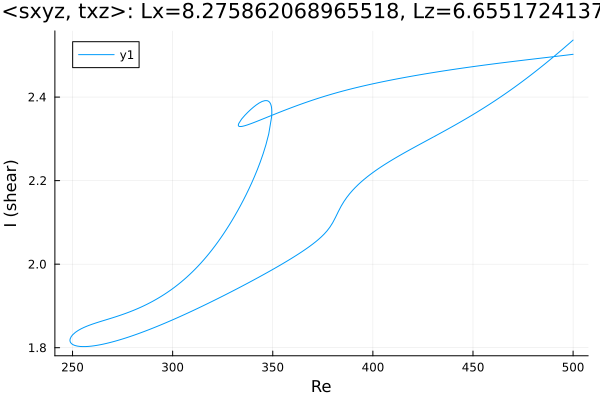

The file beside this chart, header and first rows:
Re, shear
500.0, 2.536
499.4, 2.534
498, 2.528
496.5, 2.522
495.1, 2.516
493.7, 2.51
492.3, 2.505
490.9, 2.499
489.5, 2.493
488.9, 2.491
487.5, 2.485
486.1, 2.48
484.6, 2.474
483.2, 2.469
481.8, 2.464
481.7, 2.463
480.3, 2.458
478.9, 2.453
477.5, 2.448
476.1, 2.442
474.7, 2.437
473.3, 2.432
471.8, 2.427
470.4, 2.423
469, 2.418
467.6, 2.413
466.2, 2.408
464.8, 2.404
463.4, 2.399
461.9, 2.394
460.5, 2.39
459.1, 2.385
457.7, 2.381
456.3, 2.377
454.9, 2.372
453.5, 2.368
452, 2.364
450.6, 2.36
449.2, 2.356
447.8, 2.352
446.4, 2.348
445, 2.344
443.6, 2.34
442.1, 2.336
440.7, 2.332
439.3, 2.328
437.9, 2.325
436.5, 2.321
435.1, 2.317
433.7, 2.313
432.2, 2.31
430.8, 2.306
429.4, 2.302
428, 2.299
426.6, 2.295
425.2, 2.291
423.8, 2.288
422.3, 2.284
420.9, 2.28
419.5, 2.277
... 481 more rows
